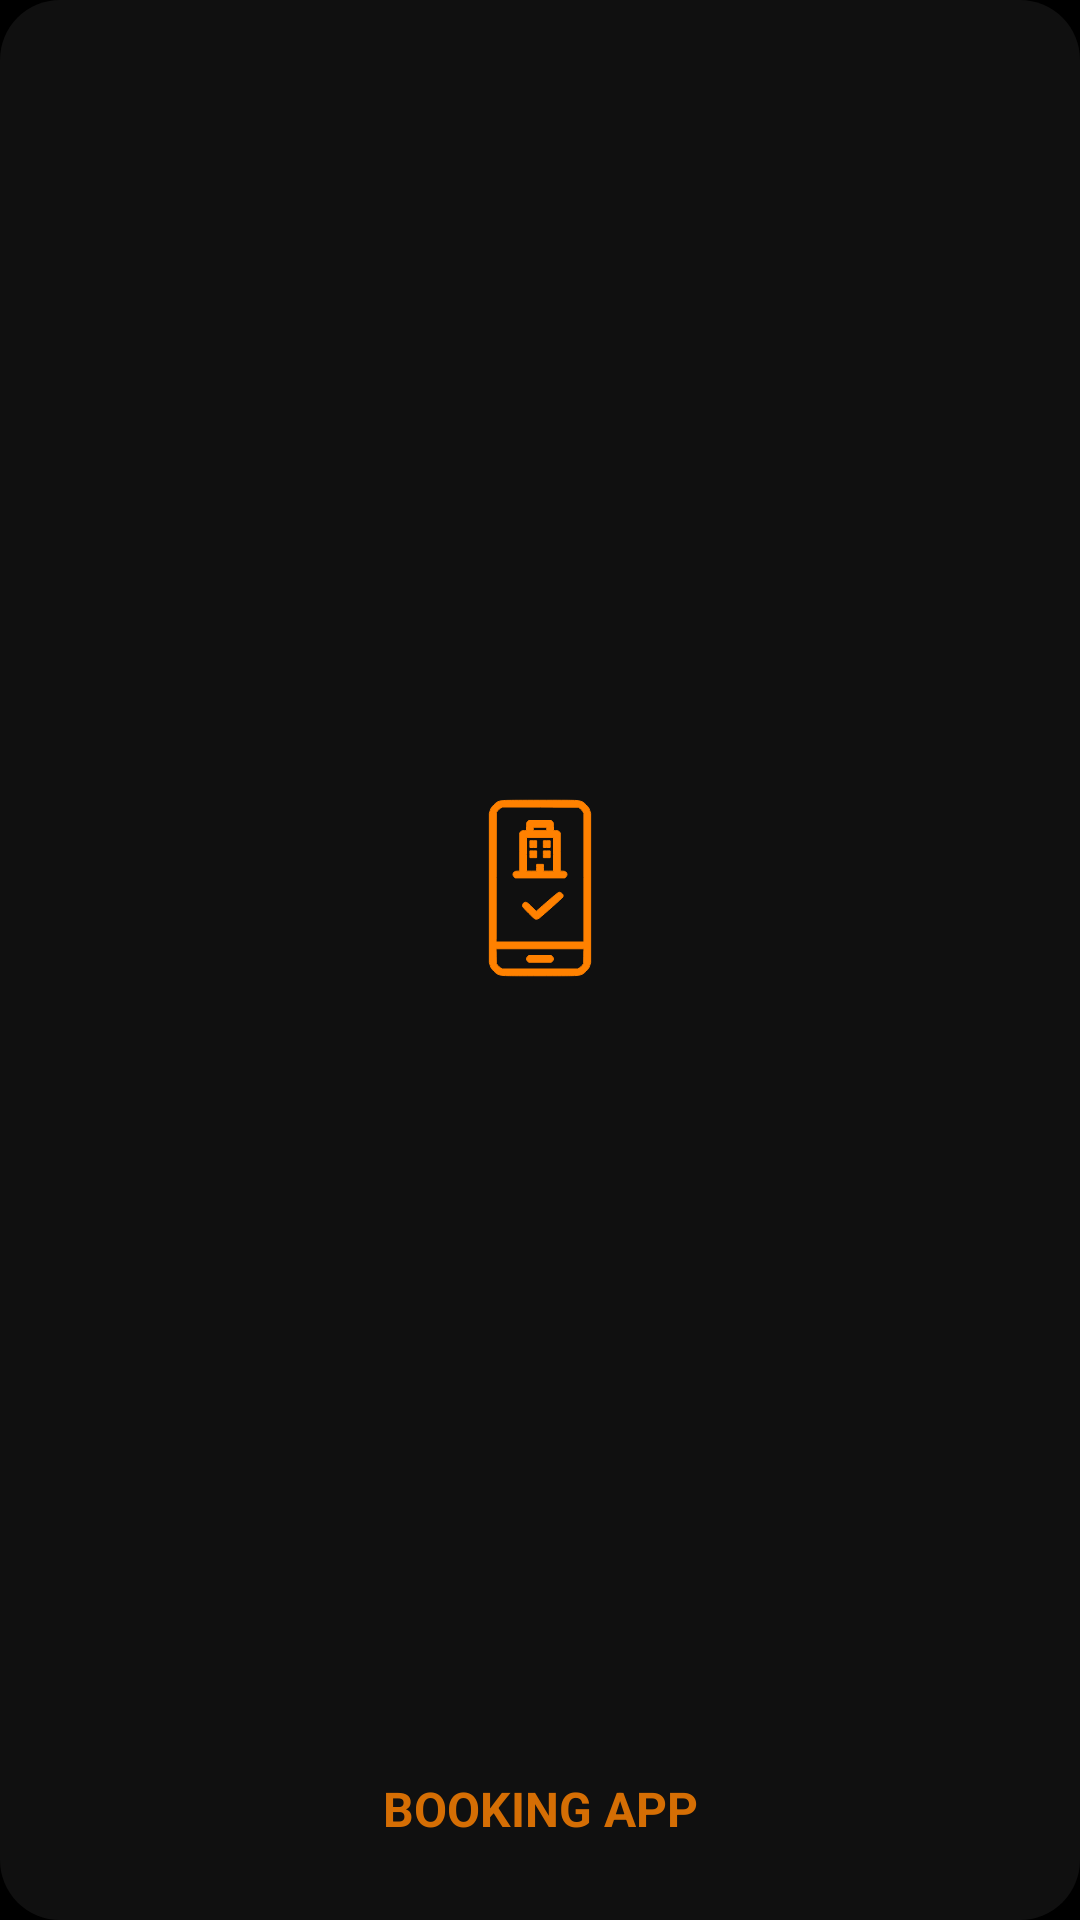

Android layout source for this screen:
<!-- AndroidManifest.xml: application theme Theme.AppCompat.NoActionBar -->
<!-- res/layout/acilis_ekrani.xml -->
<?xml version="1.0" encoding="utf-8"?>
<RelativeLayout xmlns:android="http://schemas.android.com/apk/res/android"
    android:layout_width="match_parent"
    android:layout_height="match_parent"
    android:background="@android:color/black">

    <RelativeLayout
        android:layout_width="match_parent"
        android:layout_height="match_parent"
        android:background="@drawable/b_ground">

        <RelativeLayout
            android:layout_width="match_parent"
            android:layout_height="match_parent"
            android:layout_marginBottom="48dp">

            <ImageView
                android:layout_width="72dp"
                android:layout_height="72dp"
                android:layout_centerInParent="true"
                android:src="@drawable/opening_icon" />
        </RelativeLayout>

        <TextView
            android:layout_width="match_parent"
            android:layout_height="48dp"
            android:layout_alignParentBottom="true"
            android:text="@string/app_name"
            android:textAlignment="center"
            android:textColor="@color/colorIcon"
            android:textSize="16sp"
            android:textStyle="bold" />
    </RelativeLayout>
</RelativeLayout>
<!-- resources referenced by this layout -->
<resources>
  <color name="colorIcon">#D9F87F02</color>
  <!-- drawable b_ground (drawable) -->
  <?xml version="1.0" encoding="utf-8"?>
  <selector xmlns:android="http://schemas.android.com/apk/res/android">
      <item>
          <shape>
              <solid android:color="@color/colorBackGround"></solid>
              <corners android:radius="20dp"></corners>
          </shape>
      </item>
  </selector>
  <!-- drawable opening_icon: vector/xml drawable (drawable, 3262 chars, omitted) -->
  <string name="app_name">BOOKING APP</string>
  <color name="colorBackGround">#101010</color>
</resources>
